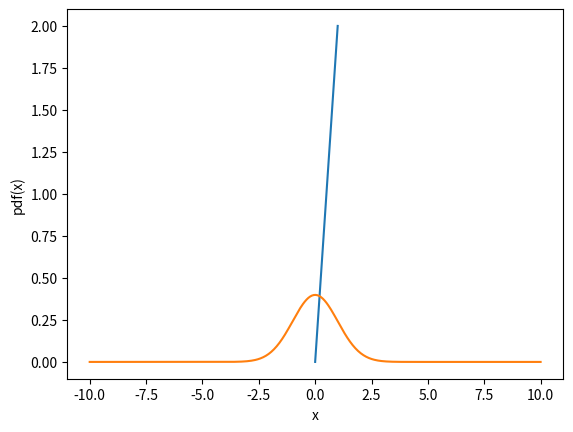
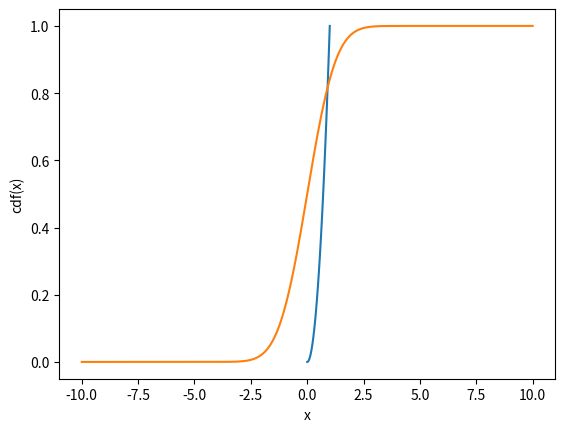
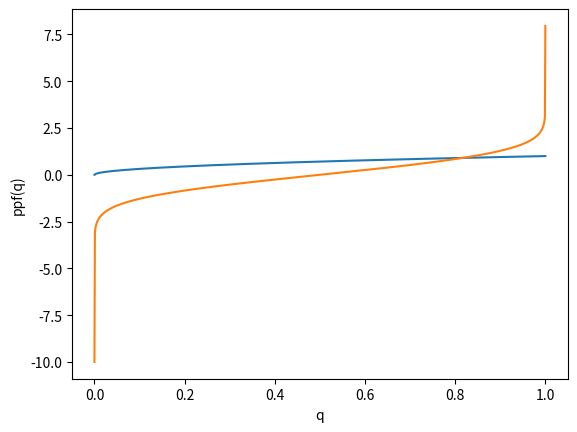
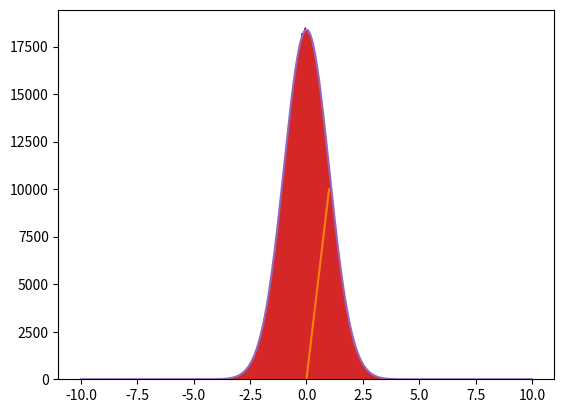
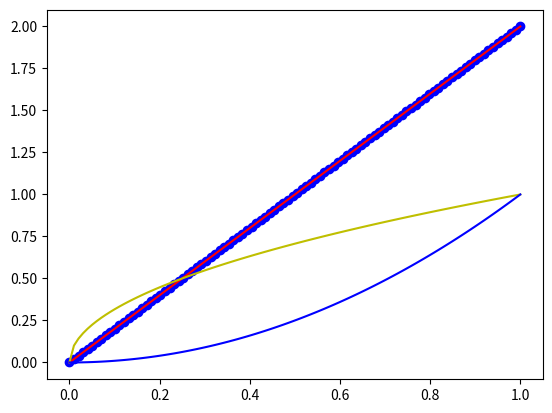

Python code for these plots, in order:
import numpy as np
import matplotlib.pyplot as plt
import scipy
from scipy.interpolate import InterpolatedUnivariateSpline
from scipy.stats import norm
from scipy.optimize import curve_fit


class ProbabilityDensityFunction(InterpolatedUnivariateSpline):

    def __init__(self, x, y):
        self._x=np.array(x)
        self._y=np.array(y)

        InterpolatedUnivariateSpline.__init__(self, x, y)
        self.spl= InterpolatedUnivariateSpline(self._x, self._y)

        self.cdf=self.spl.antiderivative()
        ycdf = np.array([(self.cdf(xcdf)-self.cdf(self._x[0])) for xcdf in self._x])

        xppf, ippf = np.unique(ycdf, return_index=True)
        yppf=self._x[ippf]

        self.ppf = InterpolatedUnivariateSpline(xppf, yppf)



    def prob(self, x1, x2):
        """Return the probability for the random variable to be included
        between x1 and x2.
        """
        return self.cdf(x2) - self.cdf(x1)

    def rnd(self, size=1000):
        return self.ppf(np.random.uniform(size=size))

    def __str__(self):
        return str((tuple(self._x), tuple(self._y)))


def test_triangular():
    """Unit test with a triangular distribution.
    """
    x = np.linspace(0., 1., 101)
    y = 2. * x
    pdf = ProbabilityDensityFunction(x, y)
    a = np.array([0.2, 0.6])
    print(pdf(a))

    plt.figure('pdf')
    plt.plot(x, pdf(x))
    plt.xlabel('x')
    plt.ylabel('pdf(x)')

    plt.figure('cdf')
    plt.plot(x, pdf.cdf(x))
    plt.xlabel('x')
    plt.ylabel('cdf(x)')

    plt.figure('ppf')
    q = np.linspace(0., 1., 250)
    plt.plot(q, pdf.ppf(q))
    plt.xlabel('q')
    plt.ylabel('ppf(q)')

    plt.figure('Sampling')
    rnd = pdf.rnd(1000000)

    ydata, edges, _ = plt.hist(rnd, bins=200)
    xdata = 0.5 * (edges[1:] + edges[:-1])

    def f(x, m, q):
        return m * x + q

    popt, pcov = curve_fit(f, xdata, ydata)
    print(popt)
    print(np.sqrt(pcov.diagonal()))

    _x = np.linspace(0, 1, 100)
    _y = f(_x, *popt)
    plt.plot(_x, _y)

    chi2 = sum(((ydata - f(xdata, *popt)) / np.sqrt(ydata))**2.)
    nu = len(ydata) - len(popt)
    sigma = np.sqrt(2 * nu)
    print(chi2, nu, sigma)


def test_triangular_personal():

    def Retta(x, slope=1., intercept=0.):
        return slope * x + intercept

    x=np.linspace(0., 1., 100)
    y=Retta(x, 2., 0.)

    triangle=ProbabilityDensityFunction(x,y)

    plt.figure('Sampling')
    plt.hist(triangle.rnd(1000000), bins=200)

    plt.figure('Graphs')
    a=np.linspace(0, 1, 100)
    plt.plot(triangle._x, triangle._y, 'bo')
    plt.plot(a, triangle.spl(a), 'r-')
    plt.plot(a, triangle.ppf(a), 'y')
    plt.plot(a, triangle.cdf(a), 'b')


    probabilita=triangle.prob(0., 1.0)
    print('area sotto triangolo è {}'.format(triangle.spl.integral(0. ,1.)))
    print('La probabilità è {}'.format(probabilita))
    print('area della ppf è {}'.format(triangle.ppf.integral(0. ,1.)))
    print('area della cdf è {}'.format(triangle.cdf.integral(0. ,1.)))
    print('alcuni valori della ppf {}'.format(triangle.ppf([0., 0.1, 0.5, 1.])))

def test_gauss(mu=0., sigma=1., support=10., num_points=500):
    """Unit test with a gaussian distribution.
    """
    x = np.linspace(-support * sigma + mu, support * sigma + mu, num_points)
    y = norm.pdf(x, mu, sigma)
    pdf = ProbabilityDensityFunction(x, y)

    plt.figure('pdf')
    plt.plot(x, pdf(x))
    plt.xlabel('x')
    plt.ylabel('pdf(x)')

    plt.figure('cdf')
    plt.plot(x, pdf.cdf(x))
    plt.xlabel('x')
    plt.ylabel('cdf(x)')

    plt.figure('ppf')
    q = np.linspace(0., 1., 1000)
    plt.plot(q, pdf.ppf(q))
    plt.xlabel('q')
    plt.ylabel('ppf(q)')

    plt.figure('Sampling')
    rnd = pdf.rnd(1000000)

    ydata, edges, _ = plt.hist(rnd, bins=200)
    xdata = 0.5 * (edges[1:] + edges[:-1])

    def f(x, C, mu, sigma):
        return C * norm.pdf(x, mu, sigma)

    popt, pcov = curve_fit(f, xdata, ydata)
    print(popt)
    print(np.sqrt(pcov.diagonal()))
    _x = np.linspace(-10, 10, 500)
    _y = f(_x, *popt)
    plt.plot(_x, _y)

    mask = ydata > 0
    chi2 = sum(((ydata[mask] - f(xdata[mask], *popt)) / np.sqrt(ydata[mask]))**2.)
    nu = mask.sum() - len(popt)
    sigma = np.sqrt(2 * nu)
    print(chi2, nu, sigma)


if __name__ == '__main__':
    test_triangular()
    plt.show()
    test_triangular_personal()
    plt.show()
    test_gauss()
    plt.show()
